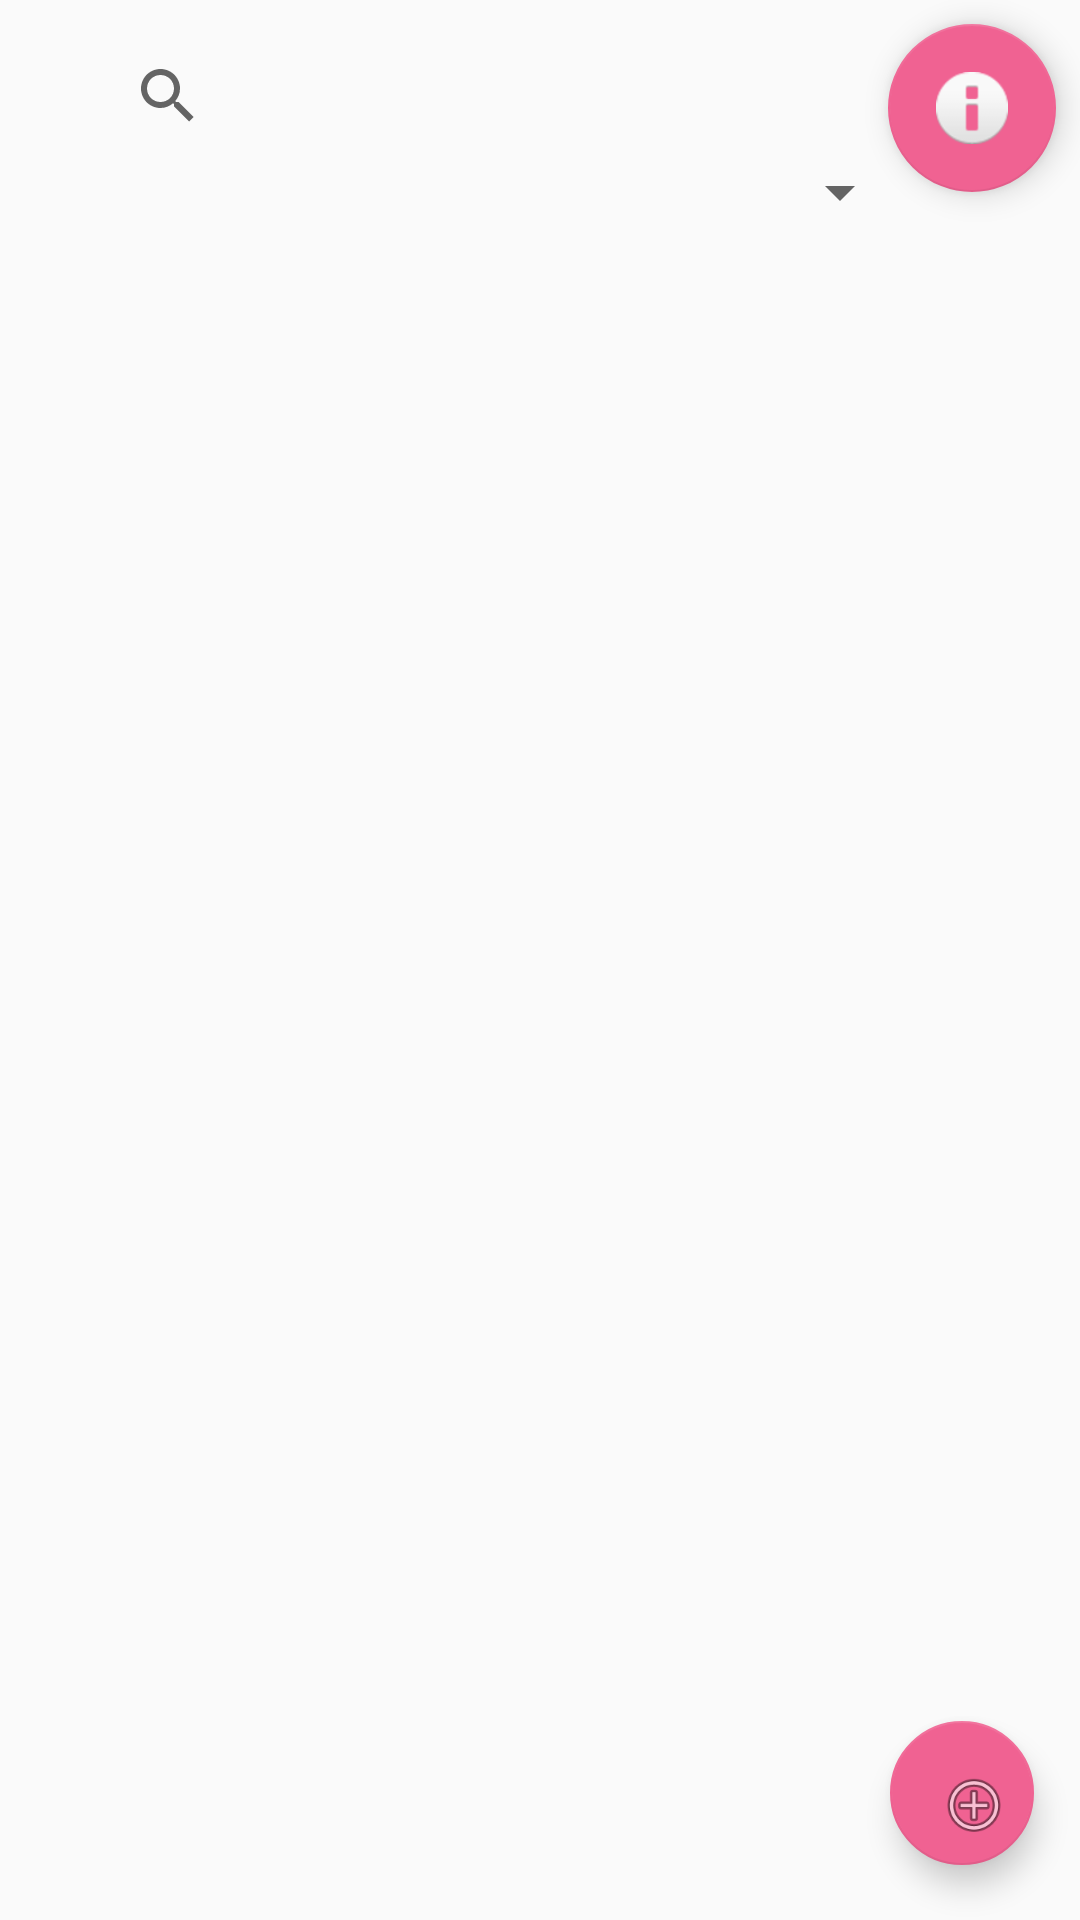

This screen was rendered from an Android layout file. Write that file and the resources it references.
<!-- AndroidManifest.xml: application theme AppTheme -->
<!-- res/layout/activity_location_details.xml -->
<?xml version="1.0" encoding="utf-8"?>
<android.support.constraint.ConstraintLayout xmlns:android="http://schemas.android.com/apk/res/android"
    xmlns:app="http://schemas.android.com/apk/res-auto"
    xmlns:tools="http://schemas.android.com/tools"
    android:layout_width="match_parent"
    android:layout_height="match_parent"
    tools:context=".controllers.LocationDetailsActivity">

    <ListView
        android:id="@+id/item_list"
        android:layout_width="0dp"
        android:layout_height="0dp"
        android:layout_marginStart="8dp"
        android:layout_marginLeft="8dp"
        android:layout_marginTop="64dp"
        android:layout_marginEnd="8dp"
        android:layout_marginRight="8dp"
        android:layout_marginBottom="8dp"
        app:layout_constraintBottom_toBottomOf="parent"
        app:layout_constraintEnd_toEndOf="parent"
        app:layout_constraintStart_toStartOf="parent"
        app:layout_constraintTop_toTopOf="parent" >

    </ListView>

    <android.support.design.widget.FloatingActionButton
        android:id="@+id/info_btn"
        android:layout_width="wrap_content"
        android:layout_height="wrap_content"
        android:layout_marginStart="8dp"
        android:layout_marginLeft="8dp"
        android:layout_marginTop="8dp"
        android:layout_marginEnd="8dp"
        android:layout_marginRight="8dp"
        android:layout_marginBottom="8dp"
        android:clickable="true"
        app:layout_constraintBottom_toBottomOf="parent"
        app:layout_constraintEnd_toEndOf="parent"
        app:layout_constraintHorizontal_bias="1.0"
        app:layout_constraintStart_toStartOf="parent"
        app:layout_constraintTop_toTopOf="parent"
        app:layout_constraintVertical_bias="0.0"
        app:srcCompat="@android:drawable/ic_dialog_info" />

    <android.support.design.widget.FloatingActionButton
        android:id="@+id/add_btn"
        android:layout_width="56dp"
        android:layout_height="48dp"
        android:layout_marginStart="8dp"
        android:layout_marginLeft="8dp"
        android:layout_marginTop="8dp"
        android:layout_marginEnd="8dp"
        android:layout_marginRight="8dp"
        android:layout_marginBottom="8dp"
        android:clickable="true"
        app:layout_constraintBottom_toBottomOf="parent"
        app:layout_constraintEnd_toEndOf="parent"
        app:layout_constraintHorizontal_bias="0.975"
        app:layout_constraintStart_toStartOf="parent"
        app:layout_constraintTop_toTopOf="parent"
        app:layout_constraintVertical_bias="0.982"
        app:srcCompat="@android:drawable/ic_menu_add" />

    <SearchView
        android:id="@+id/item_search"
        android:layout_width="0dp"
        android:layout_height="wrap_content"
        android:layout_marginStart="32dp"
        android:layout_marginLeft="32dp"
        android:layout_marginTop="32dp"
        android:layout_marginEnd="32dp"
        android:layout_marginRight="32dp"
        android:layout_marginBottom="32dp"
        app:layout_constraintBottom_toTopOf="@+id/item_list"
        app:layout_constraintEnd_toStartOf="@+id/info_btn"
        app:layout_constraintStart_toStartOf="parent"
        app:layout_constraintTop_toTopOf="parent" />

    <Spinner
        android:id="@+id/category_spinner"
        android:layout_width="wrap_content"
        android:layout_height="wrap_content"
        android:layout_marginStart="8dp"
        android:layout_marginLeft="8dp"
        android:layout_marginEnd="8dp"
        android:layout_marginRight="8dp"
        android:layout_marginBottom="50dp"
        app:layout_constraintBottom_toTopOf="@+id/item_list"
        app:layout_constraintEnd_toStartOf="@+id/info_btn"
        app:layout_constraintStart_toEndOf="@+id/item_search"
        app:layout_constraintTop_toBottomOf="@+id/info_btn" />

</android.support.constraint.ConstraintLayout>
<!-- resources referenced by this layout -->
<resources>
  <style name="AppTheme" parent="Theme.AppCompat.Light.DarkActionBar">
          
          <item name="colorPrimary">@color/colorPrimary</item>
          <item name="colorPrimaryDark">@color/colorPrimaryDark</item>
          <item name="colorAccent">@color/colorAccent</item>
      </style>
  <color name="colorPrimary">#8bc34a</color>
  <color name="colorPrimaryDark">#bdbdbd</color>
  <color name="colorAccent">#f06292</color>
</resources>
